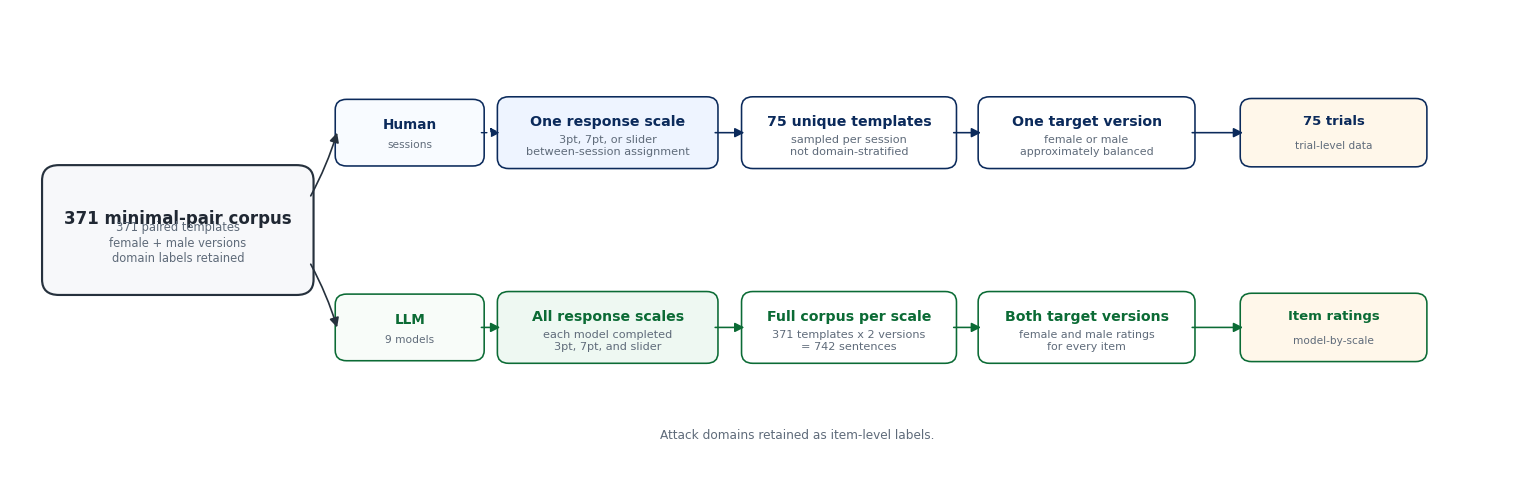

Reproduce this figure in Python.
"""Create the method-design schematic for the manuscript."""

from __future__ import annotations

import logging
from pathlib import Path

import matplotlib.pyplot as plt
import seaborn as sns
from matplotlib.patches import Circle, FancyArrowPatch, FancyBboxPatch, PathPatch, Rectangle
from matplotlib.path import Path as MplPath


LOGGER = logging.getLogger(__name__)

OUTPUT_DIR = Path("artifacts/paper_revision")
HTML_OUTPUT_DIR = Path("slides/html")
FIGURE_BASENAME = "fig_methods_design_schematic"


COLORS = {
    "ink": "#202833",
    "muted": "#5F6B7A",
    "human": "#0B2A5B",
    "llm": "#0B6B35",
    "line": "#26313D",
    "box": "#FFFFFF",
    "corpus_fill": "#F7F8FA",
    "human_fill": "#EEF4FF",
    "llm_fill": "#EEF8F2",
    "scale_fill": "#F4F6F8",
    "domain_fill": "#FFF7EA",
}


def add_arrow(
    axis: plt.Axes,
    start: tuple[float, float],
    end: tuple[float, float],
    *,
    color: str = COLORS["line"],
    linestyle: str = "-",
    linewidth: float = 1.25,
    mutation_scale: float = 14,
    connectionstyle: str = "arc3,rad=0",
    zorder: int = 4,
) -> None:
    """Draw an arrow between two points."""

    axis.add_patch(
        FancyArrowPatch(
            start,
            end,
            arrowstyle="-|>",
            mutation_scale=mutation_scale,
            linewidth=linewidth,
            linestyle=linestyle,
            color=color,
            shrinkA=0,
            shrinkB=0,
            connectionstyle=connectionstyle,
            zorder=zorder,
        )
    )


def add_box(
    axis: plt.Axes,
    center: tuple[float, float],
    size: tuple[float, float],
    title: str,
    detail: str | None = None,
    *,
    facecolor: str = COLORS["box"],
    edgecolor: str = COLORS["line"],
    title_color: str = COLORS["ink"],
    detail_color: str = COLORS["muted"],
    title_size: float = 11.0,
    detail_size: float = 8.7,
    linewidth: float = 1.15,
    rounding: float = 0.12,
) -> None:
    """Draw a rounded labelled box."""

    x_center, y_center = center
    width, height = size
    box = FancyBboxPatch(
        (x_center - width / 2, y_center - height / 2),
        width,
        height,
        boxstyle=f"round,pad=0.03,rounding_size={rounding}",
        facecolor=facecolor,
        edgecolor=edgecolor,
        linewidth=linewidth,
        zorder=2,
    )
    axis.add_patch(box)
    if detail:
        axis.text(
            x_center,
            y_center + 0.13,
            title,
            ha="center",
            va="center",
            fontsize=title_size,
            color=title_color,
            fontweight="semibold",
        )
        axis.text(
            x_center,
            y_center - 0.15,
            detail,
            ha="center",
            va="center",
            fontsize=detail_size,
            color=detail_color,
            linespacing=1.25,
        )
    else:
        axis.text(
            x_center,
            y_center,
            title,
            ha="center",
            va="center",
            fontsize=title_size,
            color=title_color,
            fontweight="semibold",
            linespacing=1.2,
        )


def add_human_icon(axis: plt.Axes, center: tuple[float, float], scale: float = 1.0) -> None:
    """Draw a simple line human icon."""

    center_x, base_y = center
    head_radius = 0.14 * scale
    head = Circle((center_x, base_y + 0.34 * scale), head_radius, fill=False, linewidth=1.8, edgecolor=COLORS["human"])
    neck = Rectangle((center_x - 0.045 * scale, base_y + 0.18 * scale), 0.09 * scale, 0.08 * scale, fill=False, linewidth=1.6, edgecolor=COLORS["human"])
    shoulder_path = MplPath(
        [
            (center_x - 0.28 * scale, base_y),
            (center_x - 0.28 * scale, base_y + 0.18 * scale),
            (center_x - 0.13 * scale, base_y + 0.20 * scale),
            (center_x, base_y + 0.20 * scale),
            (center_x + 0.13 * scale, base_y + 0.20 * scale),
            (center_x + 0.28 * scale, base_y + 0.18 * scale),
            (center_x + 0.28 * scale, base_y),
        ],
        [
            MplPath.MOVETO,
            MplPath.CURVE4,
            MplPath.CURVE4,
            MplPath.CURVE4,
            MplPath.CURVE4,
            MplPath.CURVE4,
            MplPath.CURVE4,
        ],
    )
    axis.add_patch(head)
    axis.add_patch(neck)
    axis.add_patch(PathPatch(shoulder_path, fill=False, linewidth=1.8, edgecolor=COLORS["human"], capstyle="round"))


def add_robot_icon(axis: plt.Axes, center: tuple[float, float], scale: float = 1.0) -> None:
    """Draw a simple line robot icon."""

    center_x, base_y = center
    body_width = 0.50 * scale
    body_height = 0.38 * scale
    body = FancyBboxPatch(
        (center_x - body_width / 2, base_y + 0.08 * scale),
        body_width,
        body_height,
        boxstyle=f"round,pad=0.01,rounding_size={0.08 * scale}",
        fill=False,
        linewidth=1.8,
        edgecolor=COLORS["llm"],
    )
    axis.add_patch(body)
    axis.add_patch(Circle((center_x - 0.10 * scale, base_y + 0.28 * scale), 0.035 * scale, fill=False, linewidth=1.7, edgecolor=COLORS["llm"]))
    axis.add_patch(Circle((center_x + 0.10 * scale, base_y + 0.28 * scale), 0.035 * scale, fill=False, linewidth=1.7, edgecolor=COLORS["llm"]))
    axis.plot([center_x - 0.07 * scale, center_x + 0.07 * scale], [base_y + 0.17 * scale, base_y + 0.17 * scale], color=COLORS["llm"], lw=1.8)
    axis.plot([center_x, center_x], [base_y + 0.46 * scale, base_y + 0.58 * scale], color=COLORS["llm"], lw=1.7)
    axis.add_patch(Circle((center_x, base_y + 0.63 * scale), 0.04 * scale, fill=False, linewidth=1.7, edgecolor=COLORS["llm"]))


def add_scale_strip(axis: plt.Axes, center: tuple[float, float], width: float, height: float) -> list[tuple[float, float]]:
    """Draw three response-scale cells and return their centers."""

    x_center, y_center = center
    x_left = x_center - width / 2
    cell_width = width / 3
    centers: list[tuple[float, float]] = []
    labels = ["3pt", "7pt", "Slider"]
    for index, label in enumerate(labels):
        x = x_left + index * cell_width
        axis.add_patch(
            Rectangle(
                (x, y_center - height / 2),
                cell_width,
                height,
                facecolor=COLORS["scale_fill"],
                edgecolor=COLORS["line"],
                linewidth=1.0,
                zorder=1,
            )
        )
        cell_center = (x + cell_width / 2, y_center)
        centers.append(cell_center)
        axis.text(cell_center[0], y_center, label, ha="center", va="center", fontsize=9.3, color=COLORS["ink"])
    return centers


def add_small_icon_label(axis: plt.Axes, center: tuple[float, float], label: str, kind: str) -> None:
    """Draw a compact rater icon with a label beneath it."""

    icon_x, icon_y = center
    if kind == "human":
        add_human_icon(axis, (icon_x, icon_y - 0.06), scale=0.66)
        color = COLORS["human"]
    else:
        add_robot_icon(axis, (icon_x, icon_y - 0.12), scale=0.70)
        color = COLORS["llm"]
    axis.text(icon_x, icon_y - 0.64, label, ha="center", va="center", fontsize=10.5, color=color, fontweight="semibold")


def add_rater_badge(axis: plt.Axes, center: tuple[float, float], title: str, detail: str, kind: str) -> None:
    """Draw a compact rater badge at the start of a flow row."""

    x_center, y_center = center
    if kind == "human":
        color = COLORS["human"]
        facecolor = "#F8FBFF"
    else:
        color = COLORS["llm"]
        facecolor = "#F8FCF9"

    width = 1.52
    height = 0.72
    badge = FancyBboxPatch(
        (x_center - width / 2, y_center - height / 2),
        width,
        height,
        boxstyle="round,pad=0.03,rounding_size=0.12",
        facecolor=facecolor,
        edgecolor=color,
        linewidth=1.15,
        zorder=2,
    )
    axis.add_patch(badge)

    axis.text(x_center, y_center + 0.09, title, ha="center", va="center", fontsize=9.8, color=color, fontweight="semibold")
    axis.text(x_center, y_center - 0.14, detail, ha="center", va="center", fontsize=7.7, color=COLORS["muted"])


def draw_schematic() -> plt.Figure:
    """Build and return the method-design schematic."""

    sns.set_theme(style="white")
    figure, axis = plt.subplots(figsize=(15.2, 4.9), dpi=220)
    axis.set_xlim(0, 16)
    axis.set_ylim(0, 5.6)
    axis.axis("off")

    # Shared material source.
    add_box(
        axis,
        center=(1.78, 3.02),
        size=(2.82, 1.46),
        title="371 minimal-pair corpus",
        detail="371 paired templates\nfemale + male versions\ndomain labels retained",
        facecolor=COLORS["corpus_fill"],
        title_size=12.0,
        detail_size=8.3,
        linewidth=1.55,
        rounding=0.18,
    )

    # Human row.
    human_y = 4.16
    llm_y = 1.88
    add_arrow(axis, (3.19, 3.42), (3.47, human_y), color=COLORS["line"], linewidth=1.2, connectionstyle="arc3,rad=0.05")
    add_rater_badge(axis, (4.24, human_y), "Human", "sessions", "human")

    add_box(
        axis,
        center=(6.34, human_y),
        size=(2.28, 0.78),
        title="One response scale",
        detail="3pt, 7pt, or slider\nbetween-session assignment",
        facecolor=COLORS["human_fill"],
        edgecolor=COLORS["human"],
        title_color=COLORS["human"],
        title_size=10.2,
        detail_size=8.1,
    )
    add_arrow(axis, (5.00, human_y), (5.20, human_y), color=COLORS["human"], linestyle=(0, (4, 4)), linewidth=1.0)
    add_box(
        axis,
        center=(8.90, human_y),
        size=(2.22, 0.78),
        title="75 unique templates",
        detail="sampled per session\nnot domain-stratified",
        facecolor=COLORS["box"],
        edgecolor=COLORS["human"],
        title_color=COLORS["human"],
        title_size=10.2,
        detail_size=8.1,
    )
    add_box(
        axis,
        center=(11.42, human_y),
        size=(2.24, 0.78),
        title="One target version",
        detail="female or male\napproximately balanced",
        facecolor=COLORS["box"],
        edgecolor=COLORS["human"],
        title_color=COLORS["human"],
        title_size=10.2,
        detail_size=7.9,
    )
    add_box(
        axis,
        center=(14.04, human_y),
        size=(1.92, 0.74),
        title="75 trials",
        detail="trial-level data",
        facecolor=COLORS["domain_fill"],
        edgecolor=COLORS["human"],
        title_color=COLORS["human"],
        title_size=9.5,
        detail_size=7.6,
    )
    add_arrow(axis, (7.48, human_y), (7.79, human_y), color=COLORS["human"], linewidth=1.15)
    add_arrow(axis, (10.01, human_y), (10.30, human_y), color=COLORS["human"], linewidth=1.15)
    add_arrow(axis, (12.54, human_y), (13.08, human_y), color=COLORS["human"], linewidth=1.15)

    # LLM row.
    add_arrow(axis, (3.19, 2.62), (3.47, llm_y), color=COLORS["line"], linewidth=1.2, connectionstyle="arc3,rad=-0.05")
    add_rater_badge(axis, (4.24, llm_y), "LLM", "9 models", "llm")
    add_box(
        axis,
        center=(6.34, llm_y),
        size=(2.28, 0.78),
        title="All response scales",
        detail="each model completed\n3pt, 7pt, and slider",
        facecolor=COLORS["llm_fill"],
        edgecolor=COLORS["llm"],
        title_color=COLORS["llm"],
        title_size=10.2,
        detail_size=8.1,
    )
    add_box(
        axis,
        center=(8.90, llm_y),
        size=(2.22, 0.78),
        title="Full corpus per scale",
        detail="371 templates x 2 versions\n= 742 sentences",
        facecolor=COLORS["box"],
        edgecolor=COLORS["llm"],
        title_color=COLORS["llm"],
        title_size=10.2,
        detail_size=8.1,
    )
    add_box(
        axis,
        center=(11.42, llm_y),
        size=(2.24, 0.78),
        title="Both target versions",
        detail="female and male ratings\nfor every item",
        facecolor=COLORS["box"],
        edgecolor=COLORS["llm"],
        title_color=COLORS["llm"],
        title_size=10.2,
        detail_size=7.9,
    )
    add_box(
        axis,
        center=(14.04, llm_y),
        size=(1.92, 0.74),
        title="Item ratings",
        detail="model-by-scale",
        facecolor=COLORS["domain_fill"],
        edgecolor=COLORS["llm"],
        title_color=COLORS["llm"],
        title_size=9.5,
        detail_size=7.6,
    )
    add_arrow(axis, (5.00, llm_y), (5.20, llm_y), color=COLORS["llm"], linewidth=1.15)
    add_arrow(axis, (7.48, llm_y), (7.79, llm_y), color=COLORS["llm"], linewidth=1.15)
    add_arrow(axis, (10.01, llm_y), (10.30, llm_y), color=COLORS["llm"], linewidth=1.15)
    add_arrow(axis, (12.54, llm_y), (13.08, llm_y), color=COLORS["llm"], linewidth=1.15)

    # A subtle note connecting domains to the human branch.
    axis.text(
        8.35,
        0.62,
        "Attack domains retained as item-level labels.",
        ha="center",
        va="center",
        fontsize=8.7,
        color=COLORS["muted"],
    )

    figure.tight_layout(pad=0.35)
    return figure


def main() -> None:
    logging.basicConfig(level=logging.INFO, format="%(levelname)s: %(message)s")
    OUTPUT_DIR.mkdir(parents=True, exist_ok=True)
    HTML_OUTPUT_DIR.mkdir(parents=True, exist_ok=True)

    figure = draw_schematic()
    pdf_path = OUTPUT_DIR / f"{FIGURE_BASENAME}.pdf"
    png_path = OUTPUT_DIR / f"{FIGURE_BASENAME}.png"
    html_png_path = HTML_OUTPUT_DIR / f"{FIGURE_BASENAME}.png"

    figure.savefig(pdf_path, bbox_inches="tight")
    figure.savefig(png_path, bbox_inches="tight")
    figure.savefig(html_png_path, bbox_inches="tight")
    plt.close(figure)

    LOGGER.info("Saved %s", pdf_path)
    LOGGER.info("Saved %s", png_path)
    LOGGER.info("Saved %s", html_png_path)


if __name__ == "__main__":
    main()
